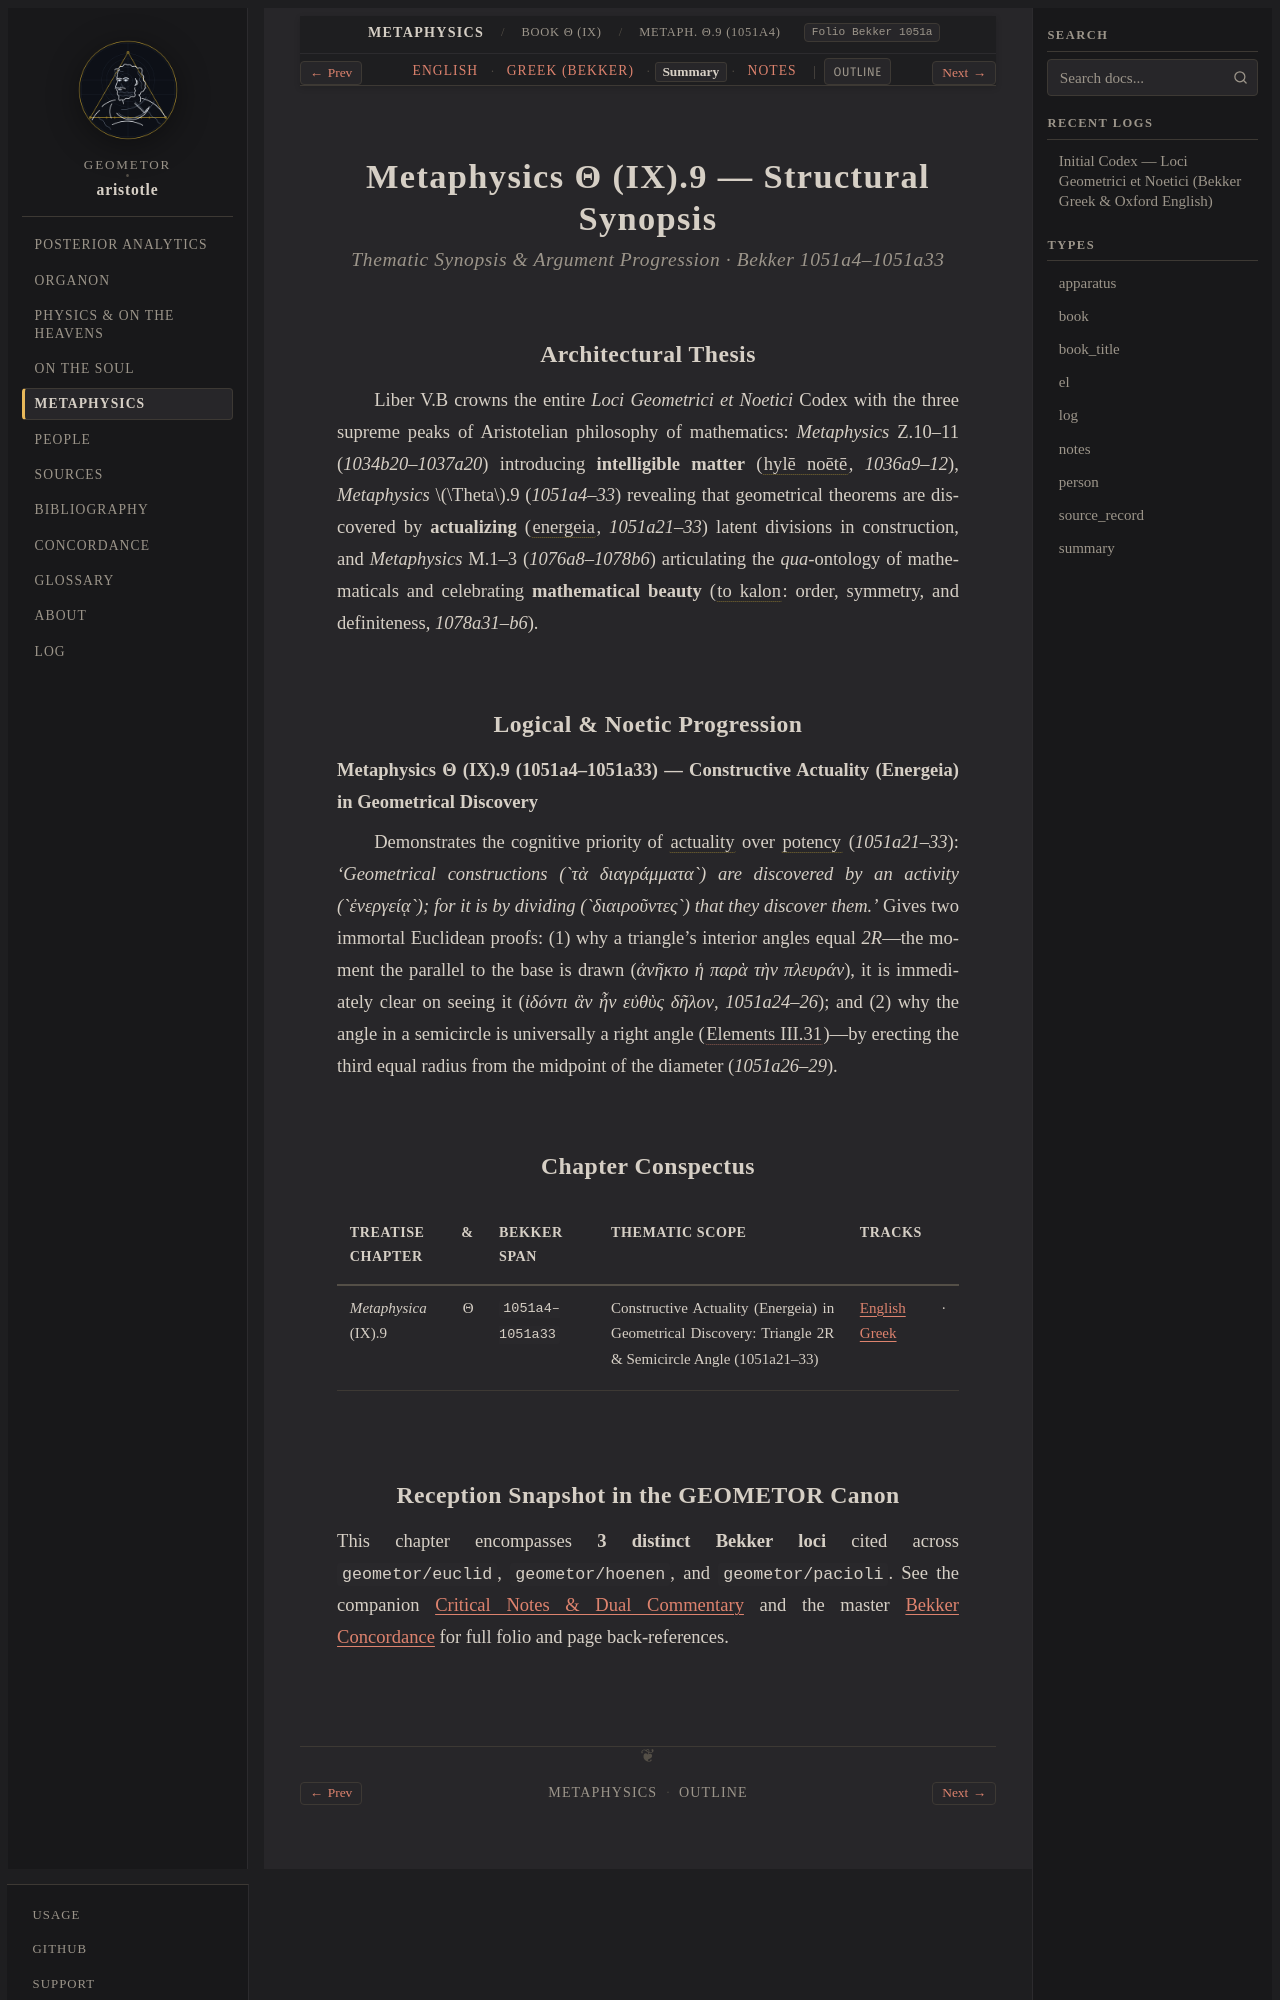

repository: geometor/aristotle · page: metaphysica/book_theta/ch_09/summary.html · generator: sphinx

:layout: book
:type: summary
:title: Constructive Actuality (Energeia) in Geometrical Discovery: Triangle 2R & Semicircle Angle (1051a21–33) — Summary
:canonical_id: Metaph. Θ.9 (1051a4)
:tracks: English: index | Greek: greek | Summary: summary | Notes: notes

.. _liber-5b-hyle-noete-energeia-pulchritudo-summary-c3:

==========================================
Metaphysics Θ (IX).9 — Structural Synopsis
==========================================

.. rubric:: Thematic Synopsis & Argument Progression · Bekker 1051a4–1051a33

Architectural Thesis
--------------------

Liber V.B crowns the entire *Loci Geometrici et Noetici* Codex with the three supreme peaks of Aristotelian philosophy of mathematics: *Metaphysics* Z.10–11 (`1034b20–1037a20`) introducing **intelligible matter** (:term:`hylē noētē <hyle-noete>`, `1036a9–12`), *Metaphysics* :math:`\Theta`.9 (`1051a4–33`) revealing that geometrical theorems are discovered by **actualizing** (:term:`energeia <energeia>`, `1051a21–33`) latent divisions in construction, and *Metaphysics* M.1–3 (`1076a8–1078b6`) articulating the *qua*-ontology of mathematicals and celebrating **mathematical beauty** (:term:`to kalon <kalon>`: order, symmetry, and definiteness, `1078a31–b6`).

Logical & Noetic Progression
----------------------------

**Metaphysics Θ (IX).9 (1051a4–1051a33) — Constructive Actuality (Energeia) in Geometrical Discovery**

Demonstrates the cognitive priority of :term:`actuality <energeia>` over :term:`potency <dynamis>` (`1051a21–33`): *'Geometrical constructions (`τὰ διαγράμματα`) are discovered by an activity (`ἐνεργείᾳ`); for it is by dividing (`διαιροῦντες`) that they discover them.'* Gives two immortal Euclidean proofs: (1) why a triangle's interior angles equal `2R`—the moment the parallel to the base is drawn (`ἀνῆκτο ἡ παρὰ τὴν πλευράν`), it is immediately clear on seeing it (`ἰδόντι ἂν ἦν εὐθὺς δῆλον`, `1051a24–26`); and (2) why the angle in a semicircle is universally a right angle (:cite:`Elements III.31 <euclid:III.31>`)—by erecting the third equal radius from the midpoint of the diameter (`1051a26–29`).

Chapter Conspectus
------------------

.. list-table::
   :header-rows: 1
   :widths: 24 18 40 18

   * - Treatise & Chapter
     - Bekker Span
     - Thematic Scope
     - Tracks
   * - *Metaphysica* Θ (IX).9
     - ``1051a4–1051a33``
     - Constructive Actuality (Energeia) in Geometrical Discovery: Triangle 2R & Semicircle Angle (1051a21–33)
     - :doc:`English <index>` · :doc:`Greek <greek>`
